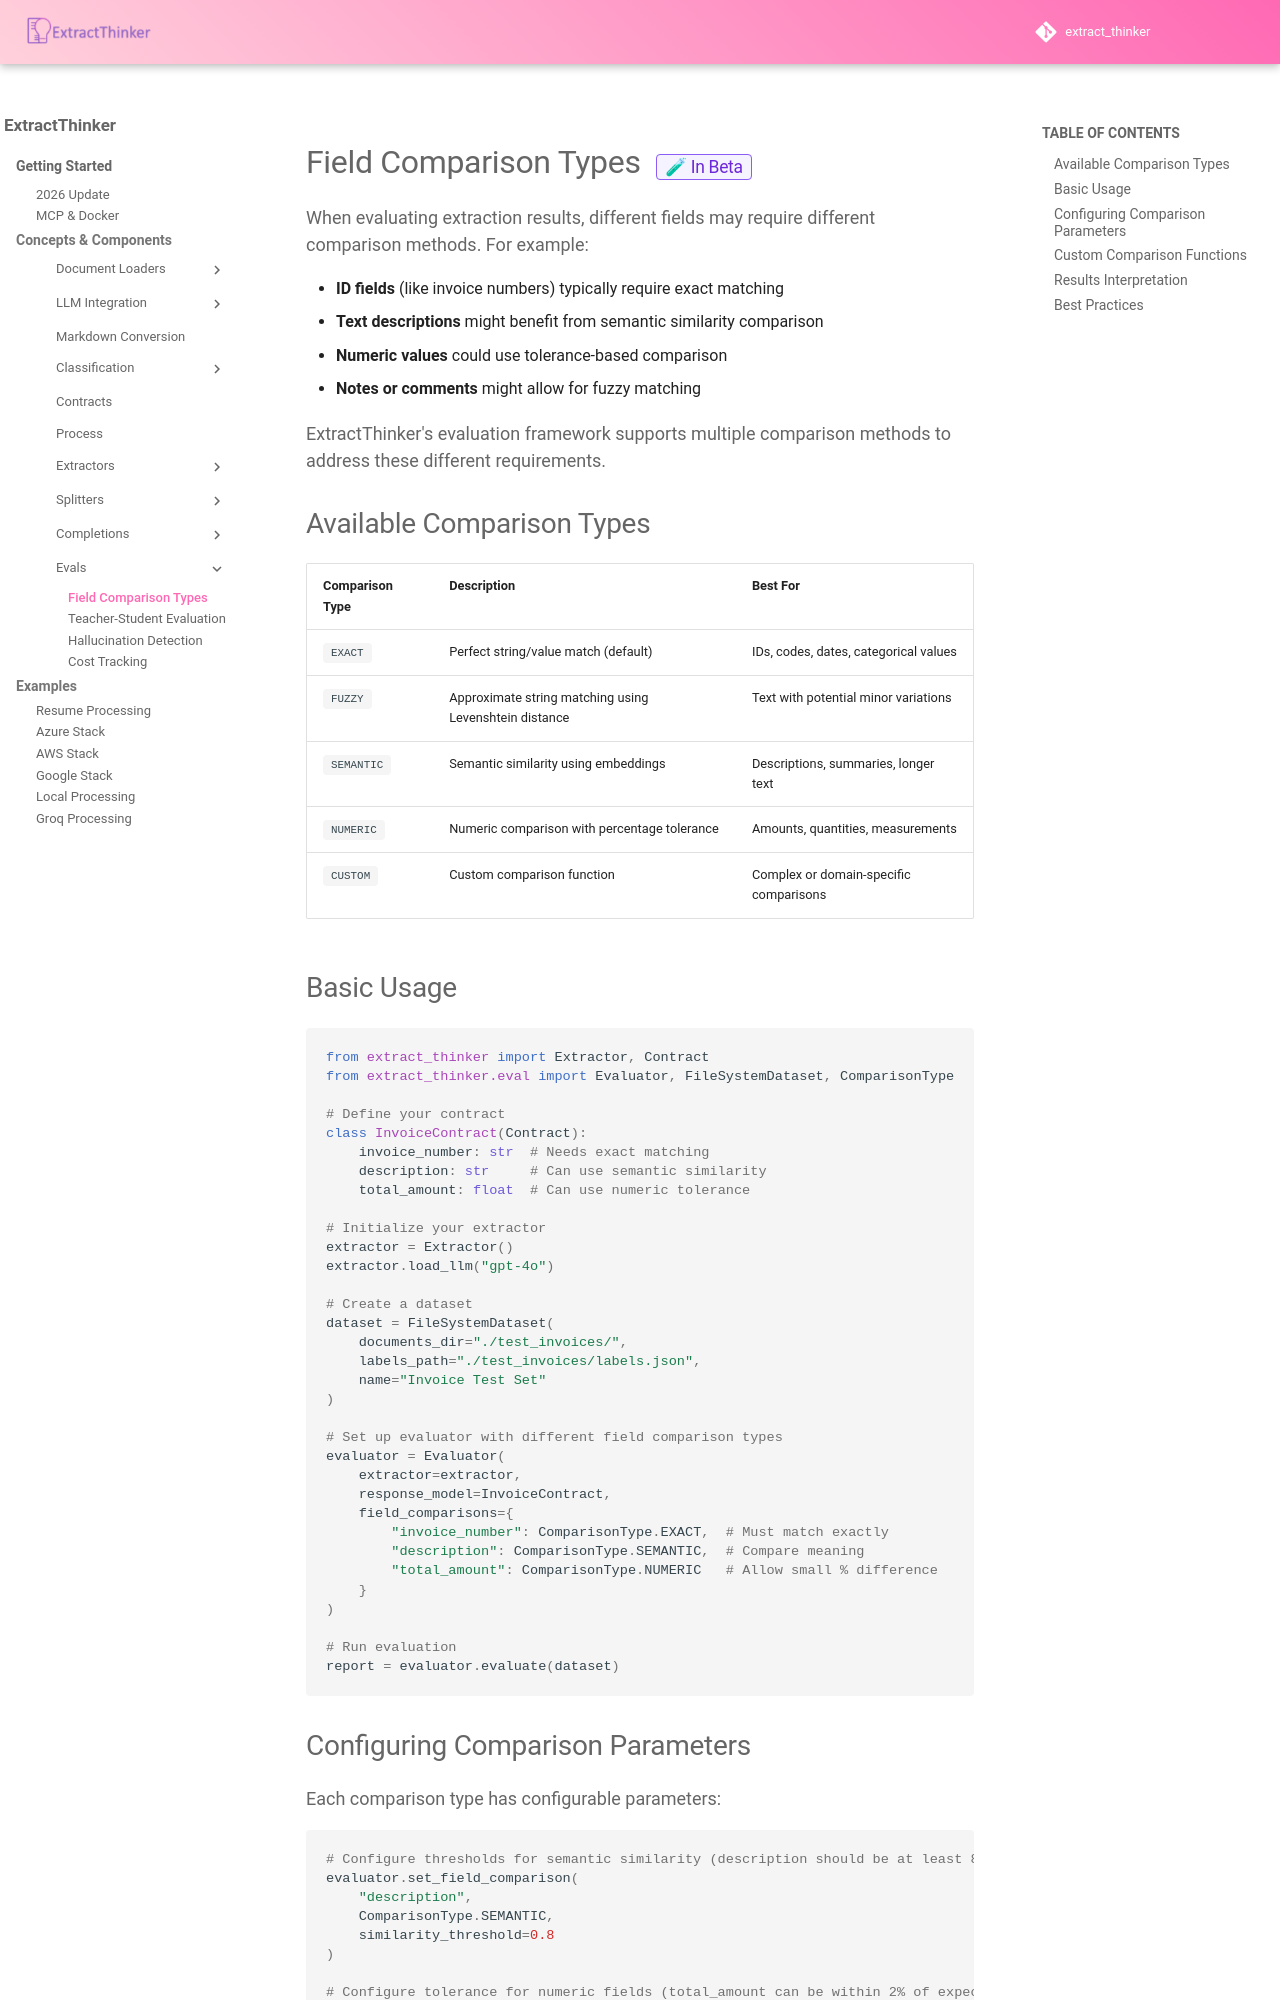

repository: enoch3712/ExtractThinker · page: core-concepts/evals/field-comparison/index.html · generator: mkdocs

# Field Comparison Types <span class="beta-badge">🧪 In Beta</span>

When evaluating extraction results, different fields may require different comparison methods. For example:

- **ID fields** (like invoice numbers) typically require exact matching
- **Text descriptions** might benefit from semantic similarity comparison
- **Numeric values** could use tolerance-based comparison
- **Notes or comments** might allow for fuzzy matching

ExtractThinker's evaluation framework supports multiple comparison methods to address these different requirements.

## Available Comparison Types

| Comparison Type | Description | Best For |
|-----------------|-------------|----------|
| `EXACT` | Perfect string/value match (default) | IDs, codes, dates, categorical values |
| `FUZZY` | Approximate string matching using Levenshtein distance | Text with potential minor variations |
| `SEMANTIC` | Semantic similarity using embeddings | Descriptions, summaries, longer text |
| `NUMERIC` | Numeric comparison with percentage tolerance | Amounts, quantities, measurements |
| `CUSTOM` | Custom comparison function | Complex or domain-specific comparisons |

## Basic Usage

```python
from extract_thinker import Extractor, Contract
from extract_thinker.eval import Evaluator, FileSystemDataset, ComparisonType

# Define your contract
class InvoiceContract(Contract):
    invoice_number: str  # Needs exact matching
    description: str     # Can use semantic similarity
    total_amount: float  # Can use numeric tolerance

# Initialize your extractor
extractor = Extractor()
extractor.load_llm("gpt-4o")

# Create a dataset
dataset = FileSystemDataset(
    documents_dir="./test_invoices/",
    labels_path="./test_invoices/labels.json",
    name="Invoice Test Set"
)

# Set up evaluator with different field comparison types
evaluator = Evaluator(
    extractor=extractor,
    response_model=InvoiceContract,
    field_comparisons={
        "invoice_number": ComparisonType.EXACT,  # Must match exactly
        "description": ComparisonType.SEMANTIC,  # Compare meaning
        "total_amount": ComparisonType.NUMERIC   # Allow small % difference
    }
)

# Run evaluation
report = evaluator.evaluate(dataset)
```
